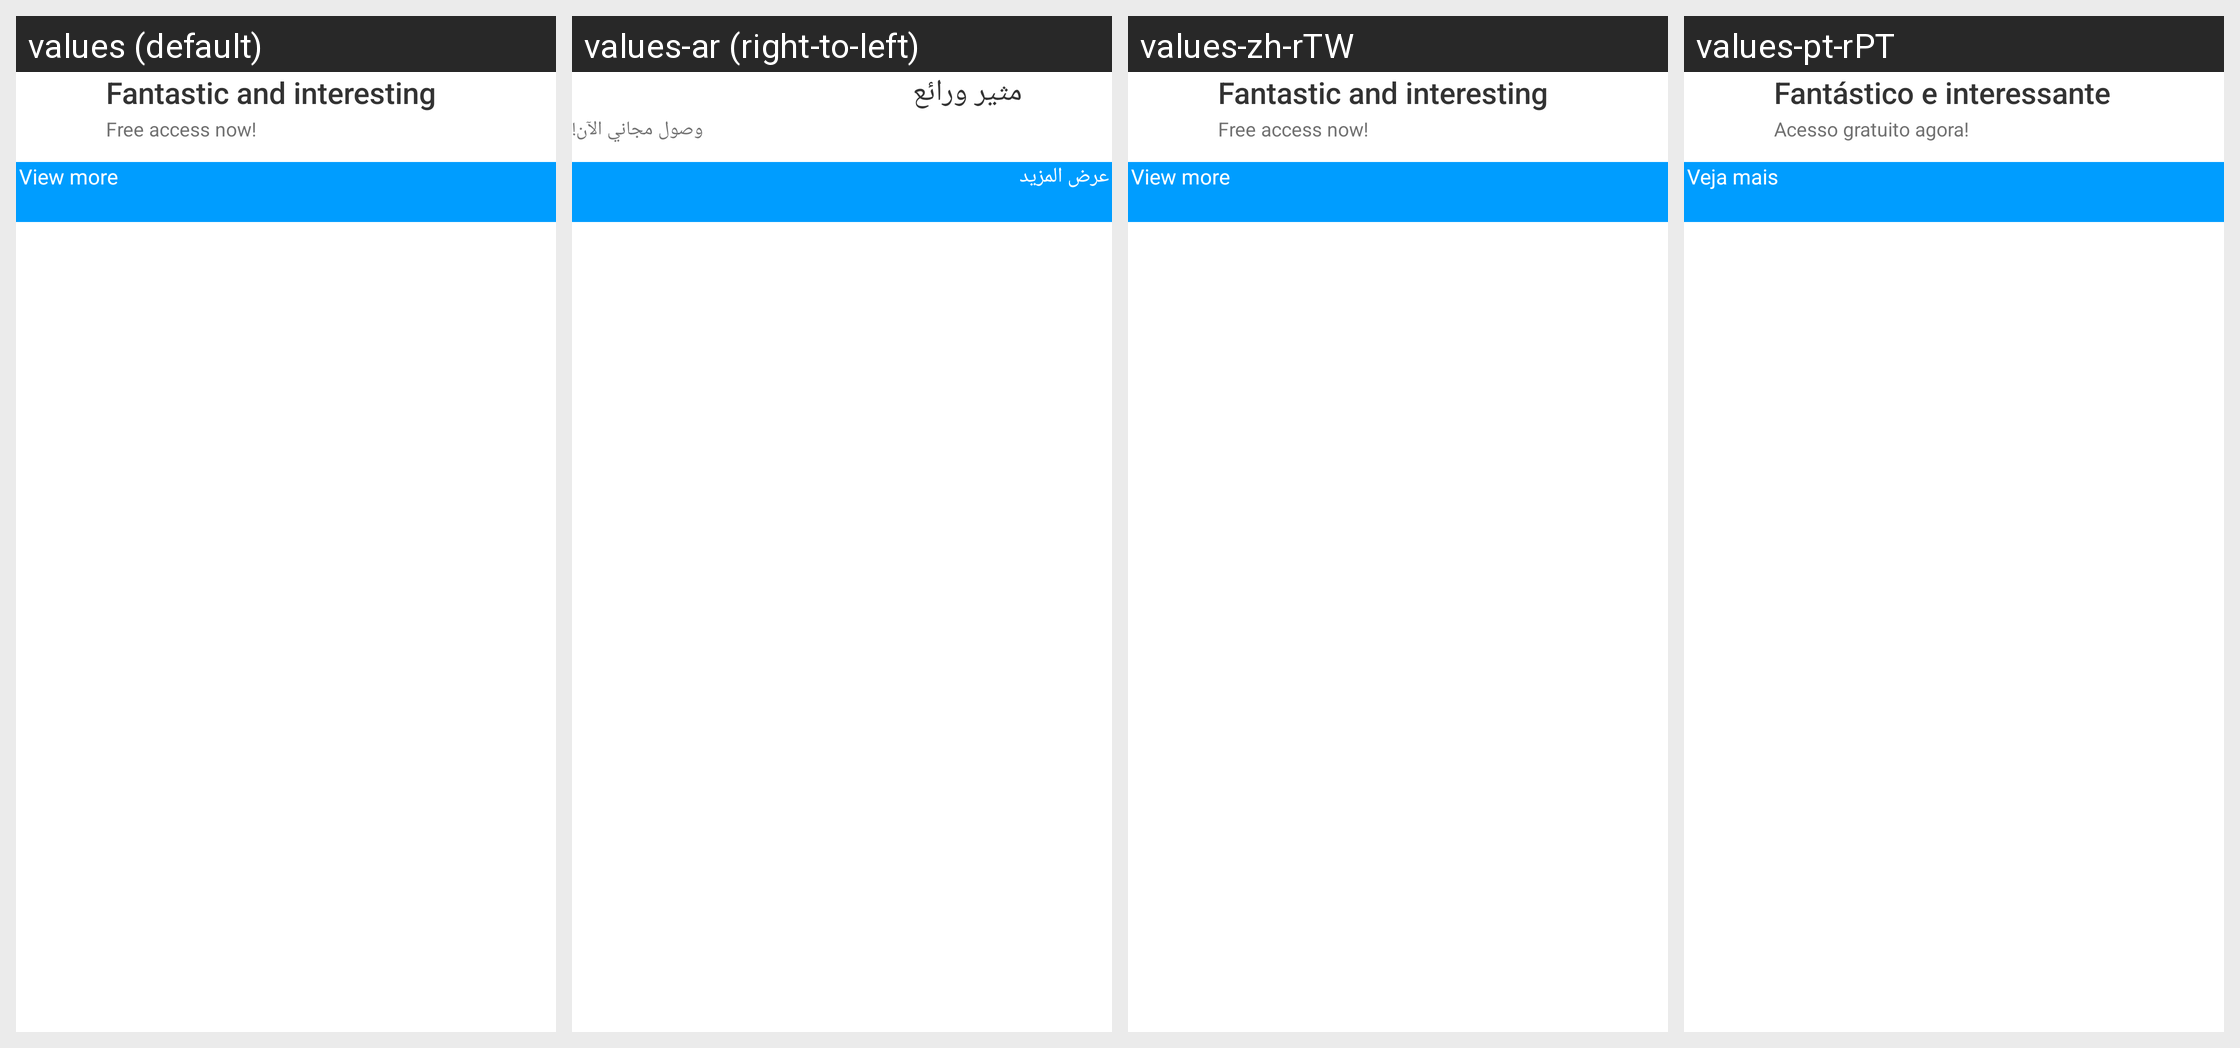

Locale-by-locale string values for the Android screen shown in this grid:
Android screen res/layout/bigo_ad_activity_interstitial_rich_video_component_22.xml rendered under 4 locales, left to right: values (default), values-ar (right-to-left), values-zh-rTW, values-pt-rPT. Device: Nexus 5 (rendered at 1080×1920; each locale shown at half size, 540×960, under a caption strip naming it); theme BrowserTheme.
Other locales in the repository, not shown: values-af, values-am, values-ar-rAE, values-as, values-az, values-be, values-bg, values-bn, values-bs, values-ca, values-cs, values-da, values-de, values-de-rDE, values-el, values-en, values-en-rAU, values-en-rCA, values-en-rGB, values-en-rUS, values-en-rXC, values-es, values-es-rES, values-es-rMX, values-es-rUS, values-et, values-eu, values-fa, values-fi, values-fr, values-fr-rCA, values-fr-rFR, values-gl, values-gu, values-hi, values-hi-rIN, values-hr, values-hu, values-hy, values-id, values-in, values-is, values-it, values-iw, values-ja, values-ja-rJP, values-ka, values-kk, values-km, values-kn, values-ko, values-ko-rKR, values-ky, values-lo, values-lt, values-lv, values-mk, values-ml, values-ml-rIN, values-mn, values-mr, values-ms, values-my, values-nb, values-ne, values-nl, values-or, values-pa, values-pl, values-pt, values-pt-rBR, values-ro, values-ru, values-ru-rRU, values-si, values-sk, values-sl, values-sq, values-sr, values-sv, values-sw, values-ta, values-ta-rIN, values-te, values-te-rIN, values-th, values-th-rTH, values-tl, values-tr, values-uk, values-ur, values-uz, values-vi, values-vi-rVN, values-zh, values-zh-rCN, values-zh-rHK, values-zu.
Strings drawn on this screen, with the default value and each locale's value (text and hints the layout hard-codes, and strings that could not be matched under every locale, appear in the picture but are not listed):

bigo_ad_title_default
  values: Fantastic and interesting
  values-ar: مثير ورائع
  values-zh-rTW: Fantastic and interesting  [not translated; the default value is used]
  values-pt-rPT: Fantástico e interessante  [from values-pt]

bigo_ad_description_default
  values: Free access now!
  values-ar: وصول مجاني الآن!
  values-zh-rTW: Free access now!  [not translated; the default value is used]
  values-pt-rPT: Acesso gratuito agora!  [from values-pt]

bigo_ad_cta_default
  values: View more
  values-ar: عرض المزيد
  values-zh-rTW: View more  [not translated; the default value is used]
  values-pt-rPT: Veja mais  [from values-pt]
